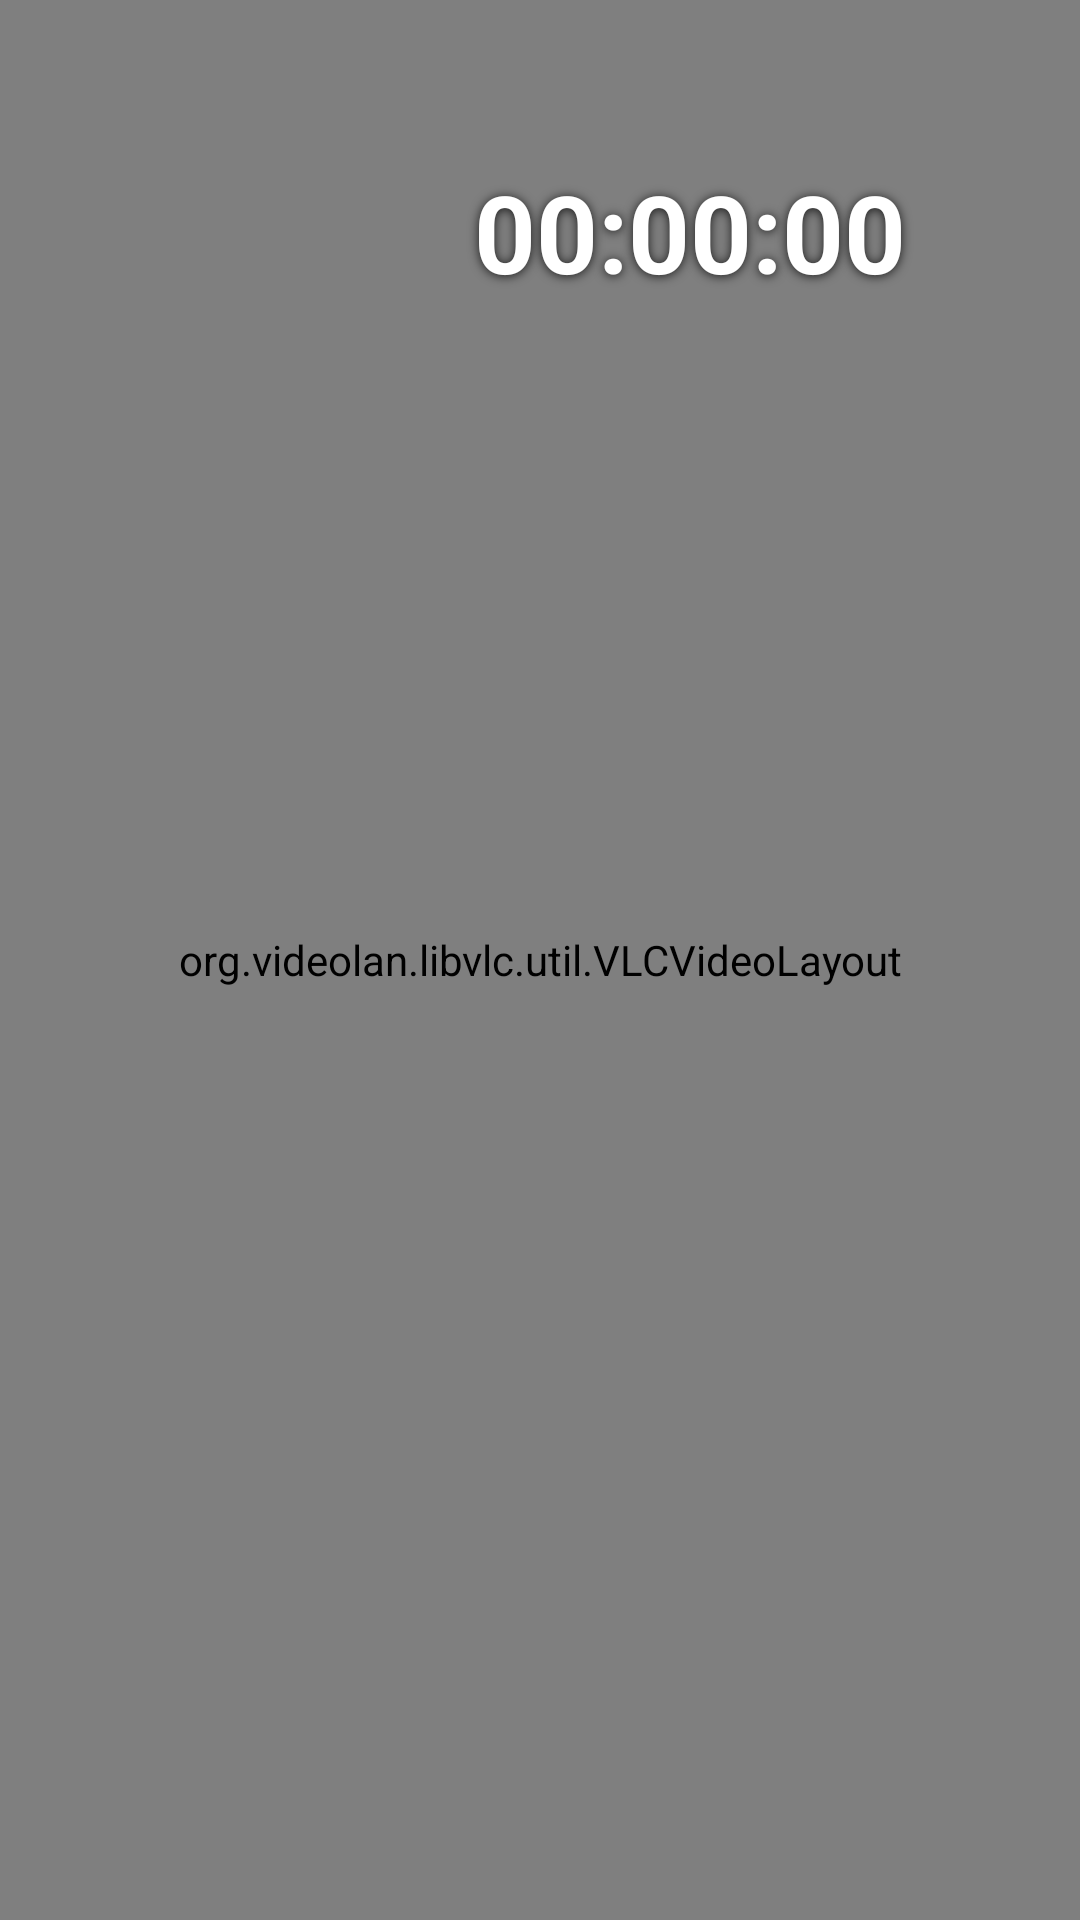

Reconstruct the res/layout file that produces this screen, plus the resources it refers to.
<!-- AndroidManifest.xml: activity theme Theme.ITV.Player -->
<!-- res/layout/activity_player.xml -->
<?xml version="1.0" encoding="utf-8"?>
<FrameLayout xmlns:android="http://schemas.android.com/apk/res/android"
    android:id="@+id/root"
    android:layout_width="match_parent"
    android:layout_height="match_parent"
    android:background="#000000">

    <org.videolan.libvlc.util.VLCVideoLayout
        android:id="@+id/video"
        android:layout_width="match_parent"
        android:layout_height="match_parent" />

    <ImageView
        android:id="@+id/logo"
        android:layout_width="120dp"
        android:layout_height="wrap_content"
        android:layout_gravity="top|start"
        android:adjustViewBounds="true"
        android:contentDescription="单击切换全屏"
        android:padding="4dp" />

    <LinearLayout
        android:id="@+id/vol_rail"
        android:layout_width="140dp"
        android:layout_height="match_parent"
        android:layout_gravity="end"
        android:elevation="8dp"
        android:orientation="vertical">

        <View
            android:id="@+id/vol_up"
            android:layout_width="match_parent"
            android:layout_height="0dp"
            android:layout_weight="1"
            android:clickable="true"
            android:focusable="true" />

        <View
            android:id="@+id/vol_down"
            android:layout_width="match_parent"
            android:layout_height="0dp"
            android:layout_weight="1"
            android:clickable="true"
            android:focusable="true" />
    </LinearLayout>

    <TextView
        android:id="@+id/clock"
        android:layout_width="wrap_content"
        android:layout_height="wrap_content"
        android:layout_gravity="top|end"
        android:layout_marginTop="50dp"
        android:layout_marginEnd="50dp"
        android:elevation="16dp"
        android:includeFontPadding="false"
        android:padding="8dp"
        android:shadowColor="#CC000000"
        android:shadowDx="0"
        android:shadowDy="1"
        android:shadowRadius="8"
        android:text="00:00:00"
        android:textColor="#FFFFFF"
        android:textSize="36sp"
        android:textStyle="bold" />

    <TextView
        android:id="@+id/volume_hint"
        android:layout_width="wrap_content"
        android:layout_height="wrap_content"
        android:layout_gravity="end|center_vertical"
        android:layout_marginEnd="28dp"
        android:elevation="16dp"
        android:shadowColor="#CC000000"
        android:shadowDx="0"
        android:shadowDy="1"
        android:shadowRadius="8"
        android:textColor="#FFFFFF"
        android:textSize="22sp"
        android:textStyle="bold"
        android:visibility="gone" />

    <LinearLayout
        android:id="@+id/osd"
        android:layout_width="wrap_content"
        android:layout_height="wrap_content"
        android:layout_gravity="bottom|start"
        android:layout_margin="20dp"
        android:background="#B3000000"
        android:orientation="vertical"
        android:padding="12dp"
        android:visibility="gone">

        <TextView
            android:id="@+id/live"
            android:layout_width="wrap_content"
            android:layout_height="wrap_content"
            android:text="● LIVE"
            android:textColor="#FF5A5A"
            android:textStyle="bold" />

        <TextView
            android:id="@+id/title"
            android:layout_width="wrap_content"
            android:layout_height="wrap_content"
            android:paddingTop="4dp"
            android:textColor="#FFFFFF"
            android:textSize="18sp"
            android:textStyle="bold" />

        <TextView
            android:id="@+id/next"
            android:layout_width="wrap_content"
            android:layout_height="wrap_content"
            android:paddingTop="4dp"
            android:textColor="#CCCCCC"
            android:textSize="13sp" />
    </LinearLayout>

    
    <TextView
        android:id="@+id/to_pip"
        android:layout_width="wrap_content"
        android:layout_height="wrap_content"
        android:layout_gravity="top|end"
        android:layout_marginTop="130dp"
        android:layout_marginEnd="20dp"
        android:background="#CC101010"
        android:elevation="16dp"
        android:paddingStart="18dp"
        android:paddingTop="12dp"
        android:paddingEnd="18dp"
        android:paddingBottom="12dp"
        android:text="缩小到小窗"
        android:textColor="#F5A623"
        android:textSize="15sp"
        android:visibility="gone" />
</FrameLayout>
<!-- resources referenced by this layout -->
<resources>
  <style name="Theme.ITV.Player" parent="Theme.ITV">
          <item name="android:windowFullscreen">true</item>
          <item name="android:windowBackground">#000000</item>
      </style>
  <style name="Theme.ITV" parent="Theme.AppCompat.NoActionBar">
          <item name="android:windowBackground">#070B14</item>
          <item name="android:statusBarColor">#070B14</item>
          <item name="colorPrimary">#E8B44C</item>
          <item name="android:navigationBarColor">#070B14</item>
      </style>
</resources>
